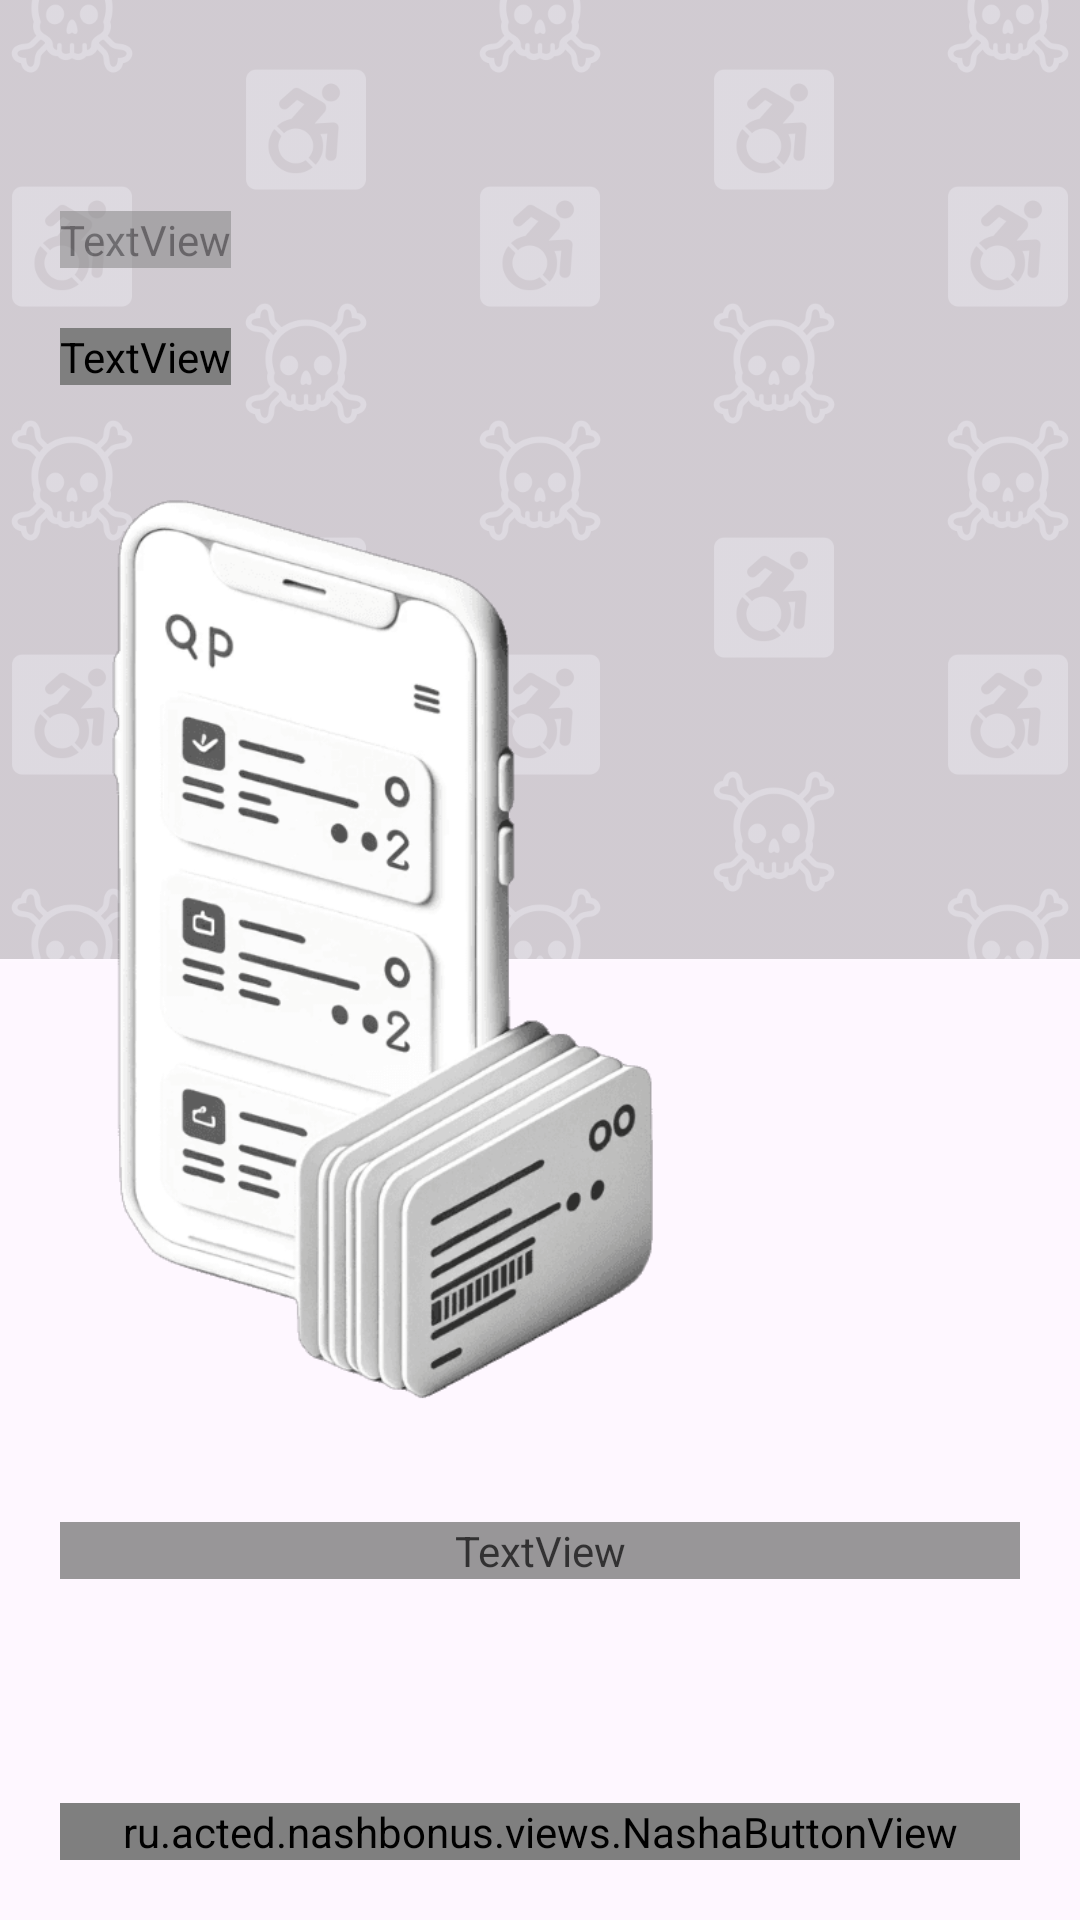

Here is an Android app screen rendered from its layout file. Give the layout XML and the strings, colors and styles it references.
<!-- AndroidManifest.xml: application theme Theme.NashBonus -->
<!-- res/layout/screen_guide.xml -->
<?xml version="1.0" encoding="utf-8"?>
<androidx.constraintlayout.widget.ConstraintLayout xmlns:android="http://schemas.android.com/apk/res/android"
    xmlns:app="http://schemas.android.com/apk/res-auto"
    xmlns:tools="http://schemas.android.com/tools"
    android:layout_width="match_parent"
    android:layout_height="match_parent">

    <ImageView
        android:id="@+id/imageView"
        android:layout_width="0dp"
        android:layout_height="0dp"
        android:alpha="0.2"
        android:scaleType="centerCrop"
        app:layout_constraintBottom_toTopOf="@+id/view"
        app:layout_constraintEnd_toEndOf="parent"
        app:layout_constraintHorizontal_bias="1.0"
        app:layout_constraintStart_toStartOf="parent"
        app:layout_constraintTop_toTopOf="parent"
        app:layout_constraintVertical_bias="1.0"
        app:srcCompat="@drawable/bg_eg2" />

    <View
        android:id="@+id/view"
        android:layout_width="wrap_content"
        android:layout_height="1dp"
        android:background="#26FFFFFF"
        app:layout_constraintBottom_toBottomOf="parent"
        app:layout_constraintEnd_toEndOf="parent"
        app:layout_constraintStart_toStartOf="parent"
        app:layout_constraintTop_toTopOf="parent" />

    <androidx.constraintlayout.widget.ConstraintLayout
        android:layout_width="0dp"
        android:layout_height="wrap_content"
        app:layout_constraintBottom_toTopOf="@+id/guideline2"
        app:layout_constraintEnd_toEndOf="parent"
        app:layout_constraintStart_toStartOf="parent"
        app:layout_constraintTop_toTopOf="parent"
        app:layout_constraintVertical_bias="0.65">

        <TextView
            android:id="@+id/titleText"
            android:layout_width="wrap_content"
            android:layout_height="wrap_content"
            android:layout_marginStart="20dp"
            android:fontFamily="@font/zen_medium"
            android:text="Что это такое"
            android:textColor="@color/foreground"
            android:textSize="23sp"
            app:layout_constraintBottom_toBottomOf="parent"
            app:layout_constraintStart_toStartOf="parent" />

        <TextView
            android:id="@+id/headerText"
            android:layout_width="wrap_content"
            android:layout_height="wrap_content"
            android:layout_marginStart="20dp"
            android:layout_marginBottom="20dp"
            android:alpha="0.5"
            android:fontFamily="@font/zen_medium"
            android:text="Информация 1/3"
            android:textColor="@color/foreground"
            android:textSize="20sp"
            app:layout_constraintBottom_toTopOf="@+id/titleText"
            app:layout_constraintStart_toStartOf="parent"
            app:layout_constraintTop_toTopOf="parent" />
    </androidx.constraintlayout.widget.ConstraintLayout>

    <ru.acted.nashbonus.views.NashaButtonView
        android:id="@+id/proceedNextButton"
        android:layout_width="0dp"
        android:layout_height="wrap_content"
        android:layout_marginStart="20dp"
        android:layout_marginEnd="20dp"
        android:layout_marginBottom="20dp"
        app:button_is_bold="true"
        app:button_text="Что ещё?"
        app:layout_constraintBottom_toBottomOf="parent"
        app:layout_constraintEnd_toEndOf="parent"
        app:layout_constraintStart_toStartOf="parent" />

    <ImageView
        android:id="@+id/image"
        android:layout_width="0dp"
        android:layout_height="0dp"
        android:layout_marginStart="20dp"
        android:scaleType="centerInside"
        app:layout_constraintBottom_toTopOf="@+id/guideline3"
        app:layout_constraintDimensionRatio="h,1.4:1"
        app:layout_constraintStart_toStartOf="@+id/view"
        app:layout_constraintTop_toTopOf="@+id/guideline2"
        app:layout_constraintVertical_bias="0.497"
        app:srcCompat="@drawable/pic_card_hint" />

    <TextView
        android:id="@+id/descriptionText"
        android:layout_width="0dp"
        android:layout_height="wrap_content"
        android:layout_marginStart="20dp"
        android:layout_marginEnd="20dp"
        android:alpha="0.8"
        android:fontFamily="@font/zen_regular"
        android:text="Все дисконтные карты ваших любимых магазинов в одном приложении!"
        android:textColor="@color/foreground"
        android:textSize="16sp"
        app:layout_constraintBottom_toTopOf="@+id/proceedNextButton"
        app:layout_constraintEnd_toEndOf="parent"
        app:layout_constraintStart_toStartOf="@+id/view"
        app:layout_constraintTop_toBottomOf="@+id/image"
        app:layout_constraintVertical_bias="0.35000002" />

    <androidx.constraintlayout.widget.Guideline
        android:id="@+id/guideline2"
        android:layout_width="wrap_content"
        android:layout_height="wrap_content"
        android:orientation="horizontal"
        app:layout_constraintGuide_percent="0.26" />

    <androidx.constraintlayout.widget.Guideline
        android:id="@+id/guideline3"
        android:layout_width="wrap_content"
        android:layout_height="wrap_content"
        android:orientation="horizontal"
        app:layout_constraintGuide_percent="0.73" />

</androidx.constraintlayout.widget.ConstraintLayout>
<!-- resources referenced by this layout -->
<resources>
  <color name="foreground">#FFFFFFFF</color>
  <!-- drawable bg_eg2: jpg bitmap (drawable, 583287 bytes) -->
  <!-- drawable pic_card_hint: png bitmap (drawable, 111097 bytes) -->
  <style name="Theme.NashBonus" parent="Base.Theme.NashBonus" />
  <style name="Base.Theme.NashBonus" parent="Theme.Material3.DayNight.NoActionBar">
          
          <item name="android:statusBarColor">@color/background</item>
          <item name="android:windowLightStatusBar">false</item>
          
      </style>
  <color name="background">#1B1B1B</color>
</resources>
